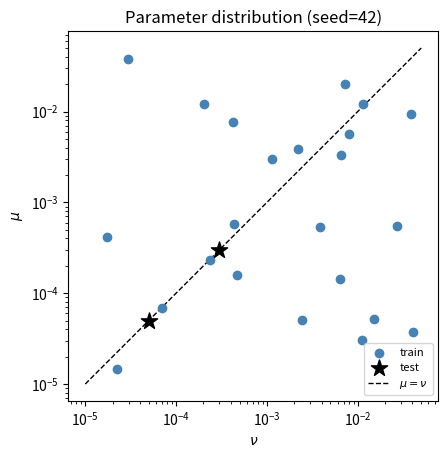

Reproduce this figure in Python.
"""
Generate the (nu, mu) parameter table for the Orszag-Tang vortex simulations.

25 simulations total:
  - 2 hardcoded test cases: nu=mu=5e-5 and nu=mu=3e-4
  - 23 randomly sampled, log-uniformly in [1e-5, 5e-2] for both nu and mu independently

Output: params.csv with columns: sim_id, nu, mu, split

Usage:
  python generate_params.py [--seed SEED] [--nsims N]
"""

import argparse
import numpy as np
import csv
import matplotlib.pyplot as plt

LOG_LOW = np.log10(1e-5)
LOG_HIGH = np.log10(5e-2)

# Two held-out test cases (matching original paper)
TEST_CASES = [
    (5e-5, 5e-5),
    (3e-4, 3e-4),
]

parser = argparse.ArgumentParser(description="Generate simulation parameter table")
parser.add_argument("--seed", type=int, default=42,
                    help="Random seed for reproducibility (default: 42)")
parser.add_argument("--nsims", type=int, default=25,
                    help="Total number of simulations (default: 25)")
args = parser.parse_args()

n_random = args.nsims - len(TEST_CASES)
if n_random < 0:
    parser.error(f"--nsims must be >= {len(TEST_CASES)} (number of hardcoded test cases)")

rng = np.random.default_rng(args.seed)
nu_rand = 10 ** rng.uniform(LOG_LOW, LOG_HIGH, n_random)
mu_rand = 10 ** rng.uniform(LOG_LOW, LOG_HIGH, n_random)

rows = []
sim_id = 0

for nu, mu in TEST_CASES:
    rows.append({"sim_id": sim_id, "nu": nu, "mu": mu, "split": "test"})
    sim_id += 1

for nu, mu in zip(nu_rand, mu_rand):
    rows.append({"sim_id": sim_id, "nu": nu, "mu": mu, "split": "train"})
    sim_id += 1

output_path = "params.csv"
with open(output_path, "w", newline="") as f:
    writer = csv.DictWriter(f, fieldnames=["sim_id", "nu", "mu", "split"])
    writer.writeheader()
    writer.writerows(rows)

print(f"Wrote {len(rows)} parameter sets to {output_path}  (seed={args.seed})")
print(f"  Test  : {sum(1 for r in rows if r['split'] == 'test')}")
print(f"  Train : {sum(1 for r in rows if r['split'] == 'train')}")

# Print summary table
print("\nsim_id  nu            mu            split")
print("-" * 48)
for r in rows:
    print(f"  {r['sim_id']:02d}    {r['nu']:.3e}    {r['mu']:.3e}    {r['split']}")

# Plot mu vs nu
train_rows = [r for r in rows if r["split"] == "train"]
test_rows  = [r for r in rows if r["split"] == "test"]

fig, ax = plt.subplots()

ax.scatter([r["nu"] for r in train_rows], [r["mu"] for r in train_rows],
           color="steelblue", label="train", zorder=3)
ax.scatter([r["nu"] for r in test_rows], [r["mu"] for r in test_rows],
           marker="*", s=150, color="black", label="test", zorder=4)

lim_lo, lim_hi = 10**LOG_LOW, 10**LOG_HIGH
ax.plot([lim_lo, lim_hi], [lim_lo, lim_hi], "k--", lw=1, label=r"$\mu = \nu$")

ax.set_xscale("log")
ax.set_yscale("log")
ax.set_xlabel(r"$\nu$")
ax.set_ylabel(r"$\mu$")
ax.set_title(f"Parameter distribution (seed={args.seed})")
ax.legend(fontsize=8)
ax.set_aspect("equal")

plot_path = "params_distribution.png"
fig.savefig(plot_path, dpi=150, bbox_inches="tight")
print(f"\nSaved parameter plot to {plot_path}")
